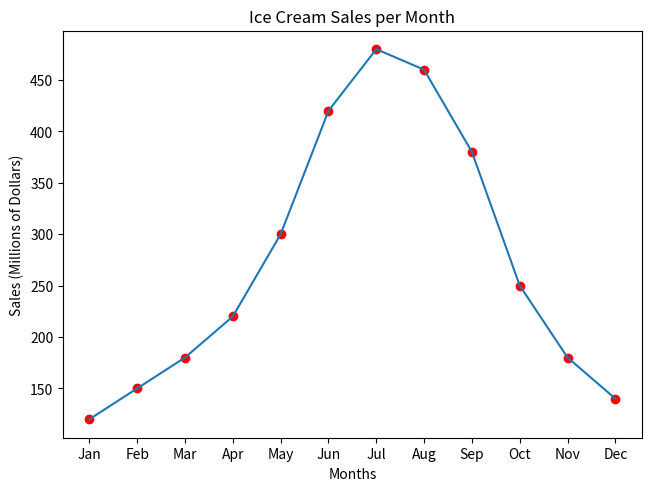
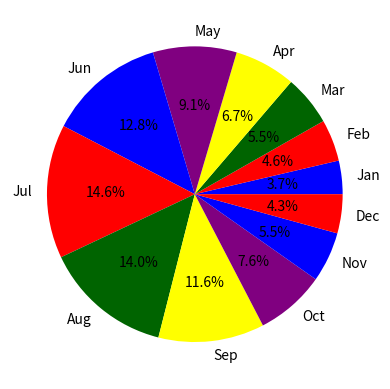

Reproduce these figures in Python, in order.
import matplotlib.pyplot as plt

def main():
    month_labels = ["Jan", "Feb", "Mar", "Apr", "May", "Jun",
          "Jul", "Aug", "Sep", "Oct", "Nov", "Dec"]

    x = [1,2,3,4,5,6,7,8,9,10,11,12] 
    y = [120, 150, 180, 220, 300, 420, 480, 460, 380, 250, 180, 140]

    plt.figure(layout="constrained")
    plt.scatter(x,y, c="red")
    plt.plot(x, y)
    plt.title("Ice Cream Sales per Month")
    plt.xlabel("Months")
    plt.ylabel("Sales (Millions of Dollars)")
    # plt.grid(alpha=0.5)
    plt.xticks(x, month_labels)

    # plt.bar(x,y, color = ("blue", "red", "green", "yellow"))
    # plt.hist(y, 4)
    plt.savefig("test1.png")

    plt.figure()
    plt.pie(y, labels=month_labels, colors = ("blue","red", "darkgreen", "yellow", "purple"), autopct="%1.1f%%")
    # plt.show()
    plt.savefig("test.png")



main()
